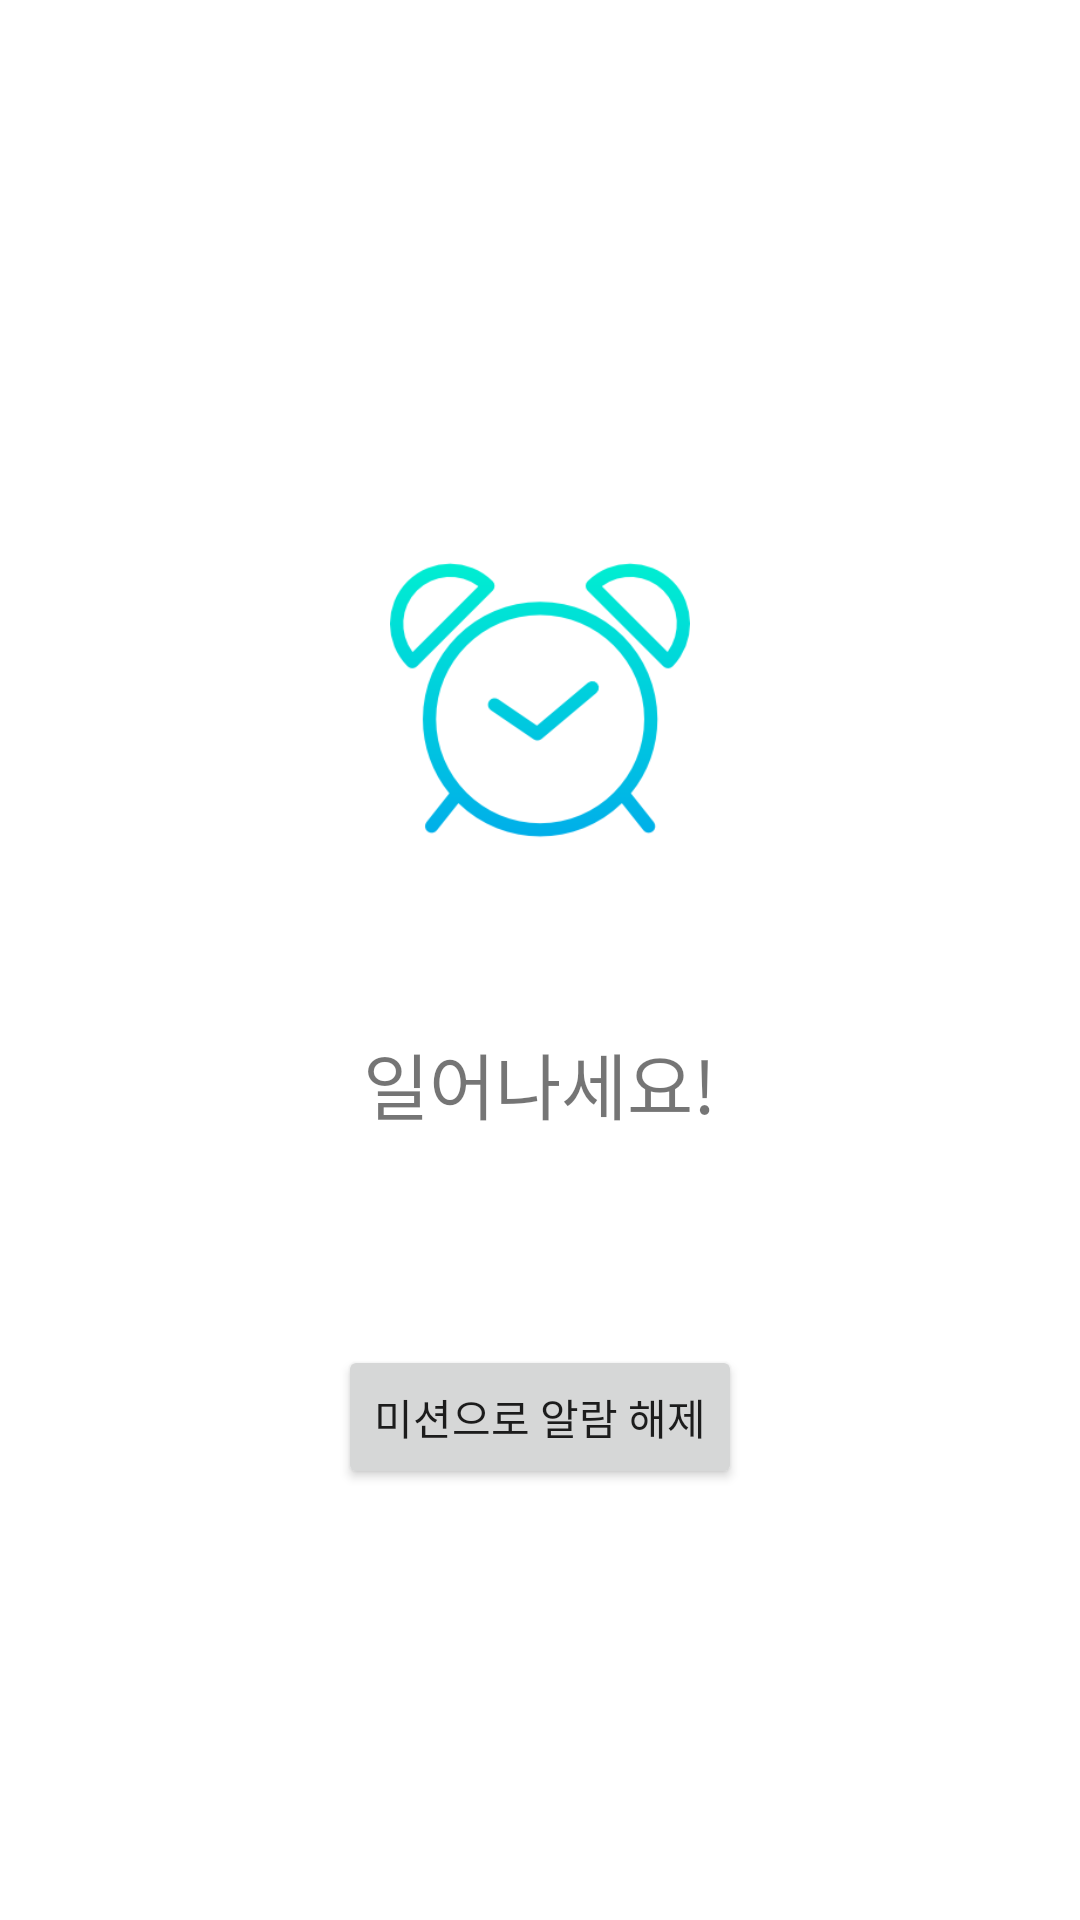

Produce the Android XML layout that renders to this screen, including the resource entries it uses.
<!-- AndroidManifest.xml: application theme Theme.AlarmApp -->
<!-- res/layout/activity_alarm.xml -->
<?xml version="1.0" encoding="utf-8"?>
<LinearLayout xmlns:android="http://schemas.android.com/apk/res/android"
    xmlns:app="http://schemas.android.com/apk/res-auto"
    xmlns:tools="http://schemas.android.com/tools"
    android:layout_width="match_parent"
    android:layout_height="match_parent"
    android:gravity="center"
    android:orientation="vertical"
    tools:context=".AlarmActivity">

    <ImageView
        android:layout_width="100dp"
        android:layout_height="100dp"
        android:layout_marginVertical="40dp"
        android:src="@drawable/alarm_clock" />

    <TextView
        android:id="@+id/text"
        android:layout_width="wrap_content"
        android:layout_height="wrap_content"
        android:layout_marginVertical="20dp"
        android:text="일어나세요!"
        android:textSize="24sp" />

    <Button
        android:id="@+id/offButton"
        android:layout_width="wrap_content"
        android:layout_height="wrap_content"
        android:layout_marginTop="50dp"
        android:text="미션으로 알람 해제"
        app:layout_constraintEnd_toEndOf="parent"
        app:layout_constraintStart_toStartOf="parent"
        app:layout_constraintTop_toBottomOf="@id/text" />

</LinearLayout>
<!-- resources referenced by this layout -->
<resources>
  <!-- drawable alarm_clock: png bitmap (drawable, 13887 bytes) -->
  <style name="Theme.AlarmApp" parent="Theme.MaterialComponents.DayNight.DarkActionBar">
          
          <item name="colorPrimary">@color/blue</item>
          <item name="colorPrimaryVariant">@color/blue</item>
          <item name="colorOnPrimary">@color/white</item>
          
          <item name="colorSecondary">@color/teal_200</item>
          <item name="colorSecondaryVariant">@color/teal_700</item>
          <item name="colorOnSecondary">@color/black</item>
          
          <item name="android:statusBarColor" tools:targetApi="l">@color/black</item>
          
          <item name="toolbarStyle">@style/MyActionBar</item>
      </style>
  <color name="blue">#FF00AEE3</color>
  <color name="white">#FFFFFFFF</color>
  <color name="teal_200">#FF03DAC5</color>
  <color name="teal_700">#FF018786</color>
  <color name="black">#FF000000</color>
  <style name="MyActionBar" parent="@style/Widget.MaterialComponents.Toolbar">
          <item name="android:background">@color/white</item>
          <item name="titleTextColor">@color/black</item>
          <item name="navigationIconTint">@color/black</item>
      </style>
</resources>
